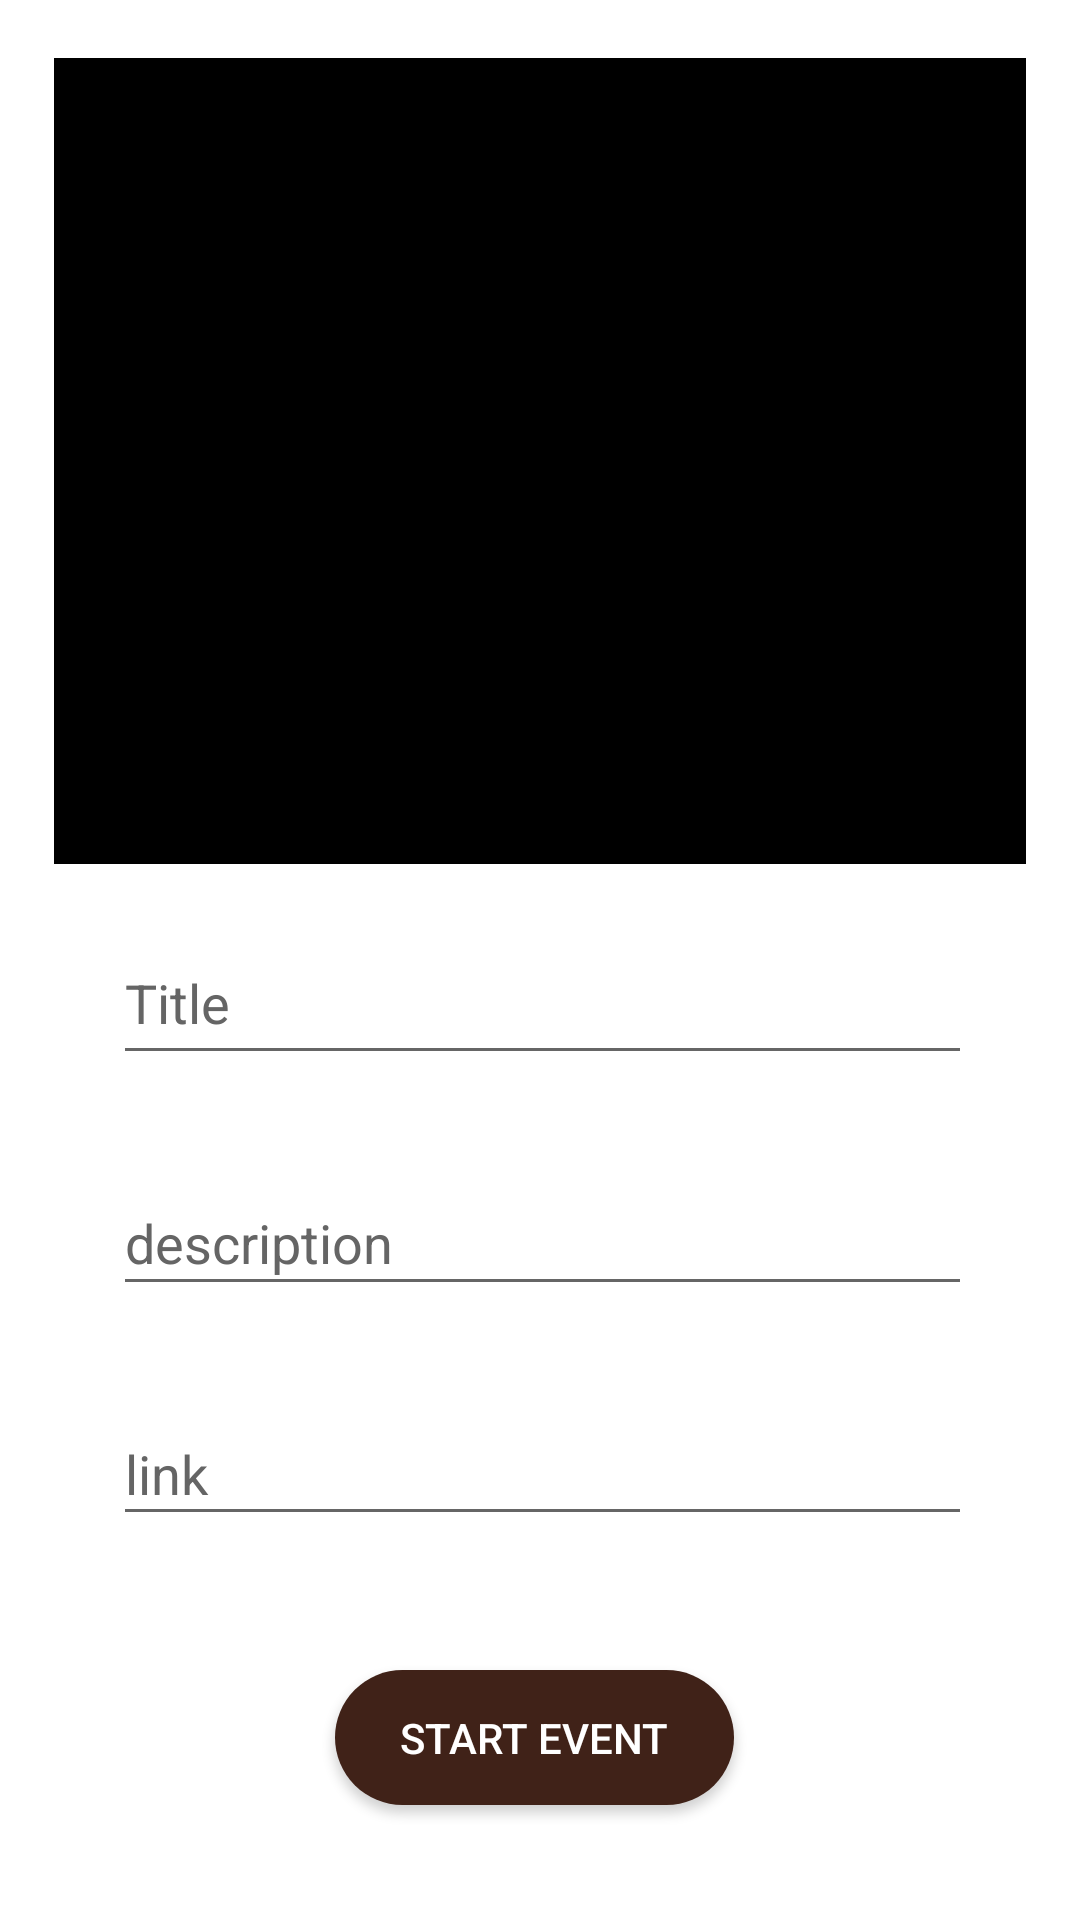

Write the Android layout XML for this screen, with the resource values it uses.
<!-- AndroidManifest.xml: application theme Theme.HelloHackerMate -->
<!-- res/layout/fragment_add_event.xml -->
<?xml version="1.0" encoding="utf-8"?>
<androidx.constraintlayout.widget.ConstraintLayout xmlns:android="http://schemas.android.com/apk/res/android"
    xmlns:app="http://schemas.android.com/apk/res-auto"
    xmlns:tools="http://schemas.android.com/tools"
    android:layout_width="match_parent"
    android:layout_height="match_parent"
    tools:context=".AddEventFragment">

    <ImageView
        android:id="@+id/event_img"
        android:layout_width="0dp"
        android:layout_height="0dp"
        android:background="@color/black"
        app:layout_constraintBottom_toTopOf="@+id/guideline63"
        app:layout_constraintEnd_toStartOf="@+id/guideline61"
        app:layout_constraintHorizontal_bias="0.5"
        app:layout_constraintStart_toStartOf="@+id/guideline62"
        app:layout_constraintTop_toTopOf="@+id/guideline64" />

    <EditText
        android:id="@+id/edt_eDesc"
        android:layout_width="0dp"
        android:layout_height="0dp"
        android:hint="description"
        android:textColorHint="#656565"
        android:textColor="#1E212D"
        app:layout_constraintBottom_toTopOf="@+id/guideline54"
        app:layout_constraintEnd_toStartOf="@+id/guideline50"
        app:layout_constraintHorizontal_bias="0.0"
        app:layout_constraintStart_toStartOf="@+id/guideline49"
        app:layout_constraintTop_toTopOf="@+id/guideline53" />

    <EditText
        android:id="@+id/edt_eTitle"
        android:layout_width="0dp"
        android:layout_height="0dp"
        android:hint="Title"
        android:textColorHint="#656565"
        android:textColor="#1E212D"
        app:layout_constraintBottom_toTopOf="@+id/guideline52"
        app:layout_constraintEnd_toStartOf="@+id/guideline50"
        app:layout_constraintHorizontal_bias="0.0"
        app:layout_constraintStart_toStartOf="@+id/guideline49"
        app:layout_constraintTop_toTopOf="@+id/guideline51" />

    <EditText
        android:id="@+id/edt_eLink"
        android:layout_width="0dp"
        android:layout_height="0dp"
        android:hint="link"
        android:textColorHint="#656565"
        android:textColor="#1E212D"
        app:layout_constraintBottom_toTopOf="@+id/guideline56"
        app:layout_constraintEnd_toStartOf="@+id/guideline50"
        app:layout_constraintHorizontal_bias="0.0"
        app:layout_constraintStart_toStartOf="@+id/guideline49"
        app:layout_constraintTop_toTopOf="@+id/guideline55" />

    <androidx.appcompat.widget.AppCompatButton
        android:id="@+id/btn_startEvent"
        android:layout_width="0dp"
        android:layout_height="0dp"
        android:background="@drawable/my_button"
        android:text="start event"
        android:textColor="@color/white"
        app:layout_constraintBottom_toTopOf="@+id/guideline60"
        app:layout_constraintEnd_toStartOf="@+id/guideline57"
        app:layout_constraintStart_toStartOf="@+id/guideline58"
        app:layout_constraintTop_toTopOf="@+id/guideline59" />

    <androidx.constraintlayout.widget.Guideline
        android:id="@+id/guideline49"
        android:layout_width="wrap_content"
        android:layout_height="wrap_content"
        android:orientation="vertical"
        app:layout_constraintGuide_percent="0.10462287" />

    <androidx.constraintlayout.widget.Guideline
        android:id="@+id/guideline50"
        android:layout_width="wrap_content"
        android:layout_height="wrap_content"
        android:orientation="vertical"
        app:layout_constraintGuide_percent="0.9" />

    <androidx.constraintlayout.widget.Guideline
        android:id="@+id/guideline61"
        android:layout_width="wrap_content"
        android:layout_height="wrap_content"
        android:orientation="vertical"
        app:layout_constraintGuide_percent="0.95" />

    <androidx.constraintlayout.widget.Guideline
        android:id="@+id/guideline62"
        android:layout_width="wrap_content"
        android:layout_height="wrap_content"
        android:orientation="vertical"
        app:layout_constraintGuide_percent="0.05" />

    <androidx.constraintlayout.widget.Guideline
        android:id="@+id/guideline57"
        android:layout_width="wrap_content"
        android:layout_height="wrap_content"
        android:orientation="vertical"
        app:layout_constraintGuide_percent="0.68" />

    <androidx.constraintlayout.widget.Guideline
        android:id="@+id/guideline58"
        android:layout_width="wrap_content"
        android:layout_height="wrap_content"
        android:orientation="vertical"
        app:layout_constraintGuide_percent="0.31" />

    <androidx.constraintlayout.widget.Guideline
        android:id="@+id/guideline51"
        android:layout_width="wrap_content"
        android:layout_height="wrap_content"
        android:orientation="horizontal"
        app:layout_constraintGuide_percent="0.48" />

    <androidx.constraintlayout.widget.Guideline
        android:id="@+id/guideline63"
        android:layout_width="wrap_content"
        android:layout_height="wrap_content"
        android:orientation="horizontal"
        app:layout_constraintGuide_percent="0.45" />

    <androidx.constraintlayout.widget.Guideline
        android:id="@+id/guideline64"
        android:layout_width="wrap_content"
        android:layout_height="wrap_content"
        android:orientation="horizontal"
        app:layout_constraintGuide_percent="0.03" />

    <androidx.constraintlayout.widget.Guideline
        android:id="@+id/guideline53"
        android:layout_width="wrap_content"
        android:layout_height="wrap_content"
        android:orientation="horizontal"
        app:layout_constraintGuide_percent="0.61" />

    <androidx.constraintlayout.widget.Guideline
        android:id="@+id/guideline54"
        android:layout_width="wrap_content"
        android:layout_height="wrap_content"
        android:orientation="horizontal"
        app:layout_constraintGuide_percent="0.68" />

    <androidx.constraintlayout.widget.Guideline
        android:id="@+id/guideline55"
        android:layout_width="wrap_content"
        android:layout_height="wrap_content"
        android:orientation="horizontal"
        app:layout_constraintGuide_percent="0.73" />

    <androidx.constraintlayout.widget.Guideline
        android:id="@+id/guideline56"
        android:layout_width="wrap_content"
        android:layout_height="wrap_content"
        android:orientation="horizontal"
        app:layout_constraintGuide_percent="0.8" />

    <androidx.constraintlayout.widget.Guideline
        android:id="@+id/guideline59"
        android:layout_width="wrap_content"
        android:layout_height="wrap_content"
        android:orientation="horizontal"
        app:layout_constraintGuide_percent="0.87" />

    <androidx.constraintlayout.widget.Guideline
        android:id="@+id/guideline60"
        android:layout_width="wrap_content"
        android:layout_height="wrap_content"
        android:orientation="horizontal"
        app:layout_constraintGuide_percent="0.94" />

    <androidx.constraintlayout.widget.Guideline
        android:id="@+id/guideline52"
        android:layout_width="wrap_content"
        android:layout_height="wrap_content"
        android:orientation="horizontal"
        app:layout_constraintGuide_percent="0.56" />

</androidx.constraintlayout.widget.ConstraintLayout>
<!-- resources referenced by this layout -->
<resources>
  <!-- drawable my_button (drawable) -->
  <?xml version="1.0" encoding="utf-8"?>
  <shape xmlns:android="http://schemas.android.com/apk/res/android"
      android:shape="rectangle">
      <solid android:color="#402218"/>
      <corners android:radius="30dp"/>
  
  </shape>
  <style name="Theme.HelloHackerMate" parent="Theme.MaterialComponents.DayNight.DarkActionBar">
          
          <item name="colorPrimary">@color/purple_500</item>
          <item name="colorPrimaryVariant">@color/purple_700</item>
          <item name="colorOnPrimary">@color/white</item>
          
          <item name="colorSecondary">@color/teal_200</item>
          <item name="colorSecondaryVariant">@color/teal_700</item>
          <item name="colorOnSecondary">@color/black</item>
          
          <item name="android:statusBarColor" tools:targetApi="l">?attr/colorPrimaryVariant</item>
          
      </style>
  <!-- not gathered from this repository: default colours our renderer supplied (Android Studio template values) -->
  <color name="purple_500">#FF6200EE</color>
  <color name="purple_700">#FF3700B3</color>
  <color name="teal_200">#FF03DAC5</color>
  <color name="teal_700">#FF018786</color>
  <color name="black">#FF000000</color>
  <color name="white">#FFFFFFFF</color>
</resources>
